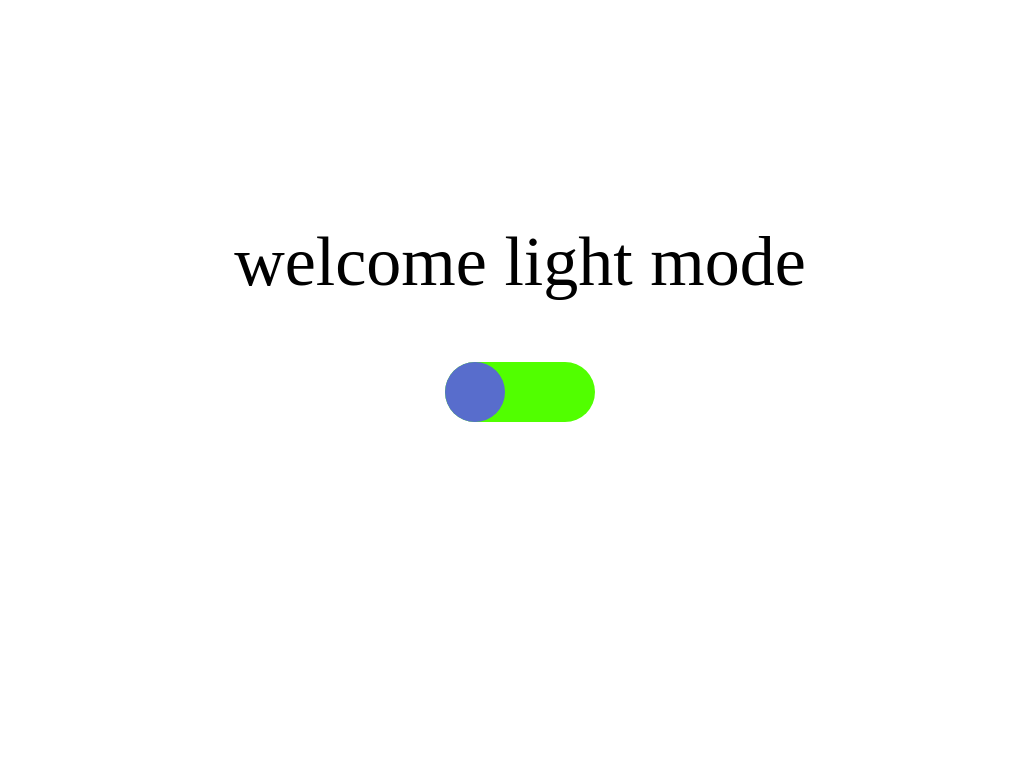

Write the HTML and CSS that draws this image.

<!-- file: index.html -->

<!DOCTYPE html>
<html lang="en">
<head>
  <meta charset="UTF-8">
  <meta http-equiv="X-UA-Compatible" content="IE=edge">
  <meta name="viewport" content="width=device-width, initial-scale=1.0">
  <title>css-art-4</title>

  <link rel="stylesheet" href="index.css">

<body id="body">


<div class="txt">
  
<p id="p-txt" class="p-txt">welcome light mode</p>
</div>
  <div id="wrapper" >
    
    <div id="ball" onclick="bas()">
    </div>
  </div>


<script src="./index.js"></script>


</body>
</html>

/* file: index.css */


html {
    height: 100%;
  }
  
  body{
      user-select: none;
    background-color:#ffffff;
    width: 100%;
    height: 100%;
    display: flex;
    align-items: center;
    justify-content: center;
}

#wrapper {
display: block;
position: relative;
background-color: rgb(81, 255, 0);
border-radius: 30px;
width: 150px;
height: 60px;
}

#ball {
position: absolute;
width: 60px;
height: 60px;
border-radius: 50%;
background-color: rgb(88, 109, 204);
}
.p-txt {
    font-size: 70px;
    color: rgb(0, 0, 0);
    display: block;
}
.txt {
    margin-bottom: 260px;
    position: absolute;
    display: block;
}